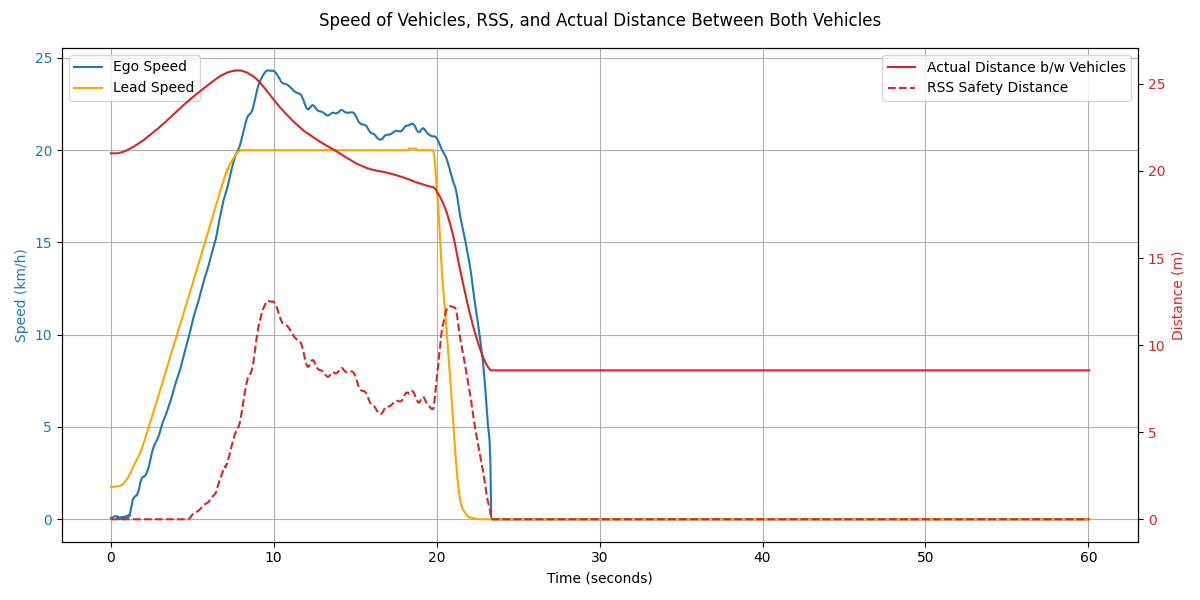

Values plotted in this chart, from the file beside it:
Time (s), Ego Speed (km/h), Ego Speed (m/s), Lead Speed (km/h), Smoothed Lead Speed (m/s), Smoothed Lead Speed (km/h), Ego Acceleration (m/s²), Lead Acceleration (m/s²), Lead Acceleration (Theoretical), Ego Distance Covered (m), Lead Vehicle Distance Covered (m), Distance Between (m), Lead Braking Distance (m), Braking Phase, RSS Safety Distance (m)
0.0, 0.08, 0.02, 1.76, 0.49, 1.76, , , 1.5, 0.0, 0.0, 21.01, 10.99, , 0.0
0.05, 0.04, 0.01, 1.76, 0.49, 1.76, -0.231, 0.0, 1.5, 0.0, 0.01, 21.01, , , 0.0
0.1, 0.07, 0.02, 1.76, 0.49, 1.76, 0.22, 0.001, 1.5, 0.0, 0.03, 21.01, , , 0.0
0.15, 0.12, 0.03, 1.77, 0.49, 1.76, 0.249, 0.002, 1.5, 0.0, 0.04, 21.01, , , 0.0
0.2, 0.15, 0.04, 1.77, 0.49, 1.77, 0.143, 0.005, 1.5, 0.0, 0.06, 21.01, , , 0.0
0.25, 0.16, 0.04, 1.77, 0.49, 1.77, 0.075, 0.008, 1.5, 0.01, 0.07, 21.01, , , 0.0
0.3, 0.16, 0.05, 1.78, 0.49, 1.77, 0.032, 0.013, 1.5, 0.01, 0.09, 21.01, , , 0.0
0.35, 0.17, 0.05, 1.8, 0.49, 1.77, 0.005, 0.019, 1.5, 0.01, 0.1, 21.01, , , 0.0
0.4, 0.16, 0.05, 1.82, 0.49, 1.78, -0.012, 0.026, 1.5, 0.01, 0.12, 21.02, , , 0.0
0.45, 0.01, 0.0, 1.84, 0.5, 1.78, -0.85, 0.035, 1.5, 0.01, 0.14, 21.02, , , 0.0
0.5, 0.11, 0.03, 1.87, 0.5, 1.79, 0.569, 0.059, 1.5, 0.02, 0.15, 21.03, , , 0.0
0.55, 0.01, 0.0, 1.91, 0.5, 1.81, -0.558, 0.08, 1.5, 0.02, 0.17, 21.04, , , 0.0
0.6, 0.11, 0.03, 1.95, 0.51, 1.83, 0.517, 0.104, 1.5, 0.02, 0.19, 21.05, , , 0.0
0.65, 0.01, 0.0, 2.0, 0.51, 1.85, -0.534, 0.131, 1.5, 0.02, 0.21, 21.06, , , 0.0
0.7, 0.12, 0.03, 2.06, 0.52, 1.88, 0.59, 0.161, 1.5, 0.02, 0.23, 21.08, , , 0.0
0.75, 0.01, 0.0, 2.12, 0.53, 1.91, -0.601, 0.193, 1.5, 0.02, 0.25, 21.09, , , 0.0
0.8, 0.14, 0.04, 2.19, 0.54, 1.96, 0.714, 0.227, 1.5, 0.02, 0.28, 21.11, , , 0.0
0.85, 0.03, 0.01, 2.27, 0.56, 2.0, -0.579, 0.261, 1.5, 0.02, 0.3, 21.13, , , 0.0
0.9, 0.16, 0.05, 2.35, 0.57, 2.06, 0.732, 0.296, 1.5, 0.02, 0.33, 21.15, , , 0.0
0.95, 0.06, 0.02, 2.44, 0.59, 2.12, -0.561, 0.332, 1.5, 0.02, 0.35, 21.17, , , 0.0
1.0, 0.2, 0.05, 2.53, 0.61, 2.18, 0.754, 0.367, 1.5, 0.03, 0.38, 21.19, , , 0.0
1.05, 0.1, 0.03, 2.63, 0.63, 2.25, -0.53, 0.4, 1.5, 0.03, 0.41, 21.21, , , 0.0
1.1, 0.24, 0.07, 2.73, 0.65, 2.33, 0.767, 0.432, 1.5, 0.03, 0.45, 21.24, , , 0.0
1.15, 0.16, 0.04, 2.83, 0.67, 2.41, -0.47, 0.463, 1.5, 0.03, 0.48, 21.27, , , 0.0
1.2, 0.4, 0.11, 2.94, 0.7, 2.5, 1.359, 0.491, 1.5, 0.04, 0.52, 21.3, , , 0.0
1.25, 0.64, 0.18, 3.05, 0.72, 2.6, 1.317, 0.517, 1.5, 0.04, 0.55, 21.33, , , 0.0
1.3, 0.83, 0.23, 3.17, 0.75, 2.69, 1.07, 0.542, 1.5, 0.05, 0.59, 21.35, , , 0.0
1.35, 1.08, 0.3, 3.28, 0.78, 2.8, 1.365, 0.565, 1.5, 0.07, 0.63, 21.37, , , 0.0
1.4, 1.12, 0.31, 3.4, 0.81, 2.9, 0.225, 0.585, 1.5, 0.08, 0.68, 21.4, , , 0.0
1.45, 1.22, 0.34, 3.39, 0.83, 3.0, 0.566, 0.529, 1.5, 0.1, 0.72, 21.43, , , 0.0
1.5, 1.24, 0.34, 3.18, 0.85, 3.06, 0.123, 0.362, 1.5, 0.12, 0.77, 21.45, , , 0.0
1.55, 1.29, 0.36, 3.63, 0.88, 3.16, 0.266, 0.554, 1.5, 0.13, 0.81, 21.48, , , 0.0
1.6, 1.29, 0.36, 3.43, 0.9, 3.23, 0.004, 0.386, 1.5, 0.15, 0.86, 21.51, , , 0.0
1.65, 1.43, 0.4, 3.9, 0.93, 3.34, 0.802, 0.591, 1.5, 0.17, 0.91, 21.54, , , 0.0
1.7, 1.57, 0.44, 3.68, 0.95, 3.41, 0.767, 0.408, 1.5, 0.19, 0.97, 21.57, , , 0.0
1.75, 1.69, 0.47, 4.18, 0.98, 3.52, 0.666, 0.625, 1.5, 0.22, 1.02, 21.61, , , 0.0
1.8, 1.98, 0.55, 3.94, 1.0, 3.6, 1.627, 0.428, 1.5, 0.24, 1.08, 21.63, , , 0.0
1.85, 2.09, 0.58, 4.46, 1.03, 3.72, 0.588, 0.657, 1.5, 0.27, 1.14, 21.67, , , 0.0
1.9, 2.22, 0.62, 4.21, 1.06, 3.8, 0.731, 0.447, 0.0, 0.3, 1.2, 21.7, , , 0.0
1.95, 2.27, 0.63, 4.76, 1.09, 3.94, 0.28, 0.758, 0.0, 0.33, 1.26, 21.73, , , 0.0
2.0, 2.31, 0.64, 4.48, 1.13, 4.06, 0.207, 0.722, 0.0, 0.36, 1.32, 21.76, , , 0.0
2.05, 2.31, 0.64, 5.05, 1.17, 4.21, -0.021, 0.79, 0.0, 0.4, 1.39, 21.8, , , 0.0
2.1, 2.36, 0.65, 4.76, 1.21, 4.34, 0.279, 0.741, 0.0, 0.43, 1.46, 21.83, , , 0.0
2.15, 2.4, 0.67, 5.34, 1.25, 4.48, 0.249, 0.8, 0.0, 0.46, 1.53, 21.87, , , 0.0
2.2, 2.52, 0.7, 5.04, 1.28, 4.62, 0.653, 0.755, 0.0, 0.5, 1.6, 21.91, , , 0.0
2.25, 2.62, 0.73, 5.63, 1.32, 4.77, 0.586, 0.805, 0.0, 0.53, 1.68, 21.95, , , 0.0
2.3, 2.77, 0.77, 5.31, 1.36, 4.9, 0.826, 0.765, 0.0, 0.57, 1.76, 21.99, , , 0.0
2.35, 2.91, 0.81, 5.92, 1.4, 5.05, 0.779, 0.808, 0.0, 0.61, 1.84, 22.03, , , 0.0
2.4, 3.12, 0.87, 5.6, 1.44, 5.19, 1.14, 0.772, 0.0, 0.65, 1.92, 22.06, , , 0.0
2.45, 3.3, 0.92, 6.21, 1.48, 5.33, 1.023, 0.809, 0.0, 0.7, 2.0, 22.1, , , 0.0
2.5, 3.52, 0.98, 5.88, 1.52, 5.47, 1.199, 0.777, 0.0, 0.74, 2.08, 22.14, , , 0.0
2.55, 3.68, 1.02, 6.5, 1.56, 5.62, 0.909, 0.809, 0.0, 0.79, 2.17, 22.18, , , 0.0
2.6, 3.85, 1.07, 6.17, 1.6, 5.76, 0.916, 0.782, 0.0, 0.85, 2.26, 22.21, , , 0.0
2.65, 3.96, 1.1, 6.8, 1.64, 5.9, 0.614, 0.81, 0.0, 0.9, 2.35, 22.25, , , 0.0
2.7, 4.07, 1.13, 6.45, 1.68, 6.05, 0.639, 0.789, 0.0, 0.96, 2.44, 22.29, , , 0.0
2.75, 4.15, 1.15, 7.09, 1.72, 6.19, 0.428, 0.81, 0.0, 1.01, 2.54, 22.33, , , 0.0
2.8, 4.24, 1.18, 6.74, 1.76, 6.34, 0.512, 0.794, 0.0, 1.07, 2.64, 22.36, , , 0.0
2.85, 4.32, 1.2, 7.38, 1.8, 6.48, 0.443, 0.811, 0.0, 1.13, 2.74, 22.4, , , 0.0
2.9, 4.43, 1.23, 7.04, 1.84, 6.63, 0.632, 0.8, 0.0, 1.19, 2.84, 22.44, , , 0.0
2.95, 4.55, 1.26, 7.67, 1.88, 6.77, 0.644, 0.811, 0.0, 1.26, 2.94, 22.48, , , 0.0
... 1,142 more rows
